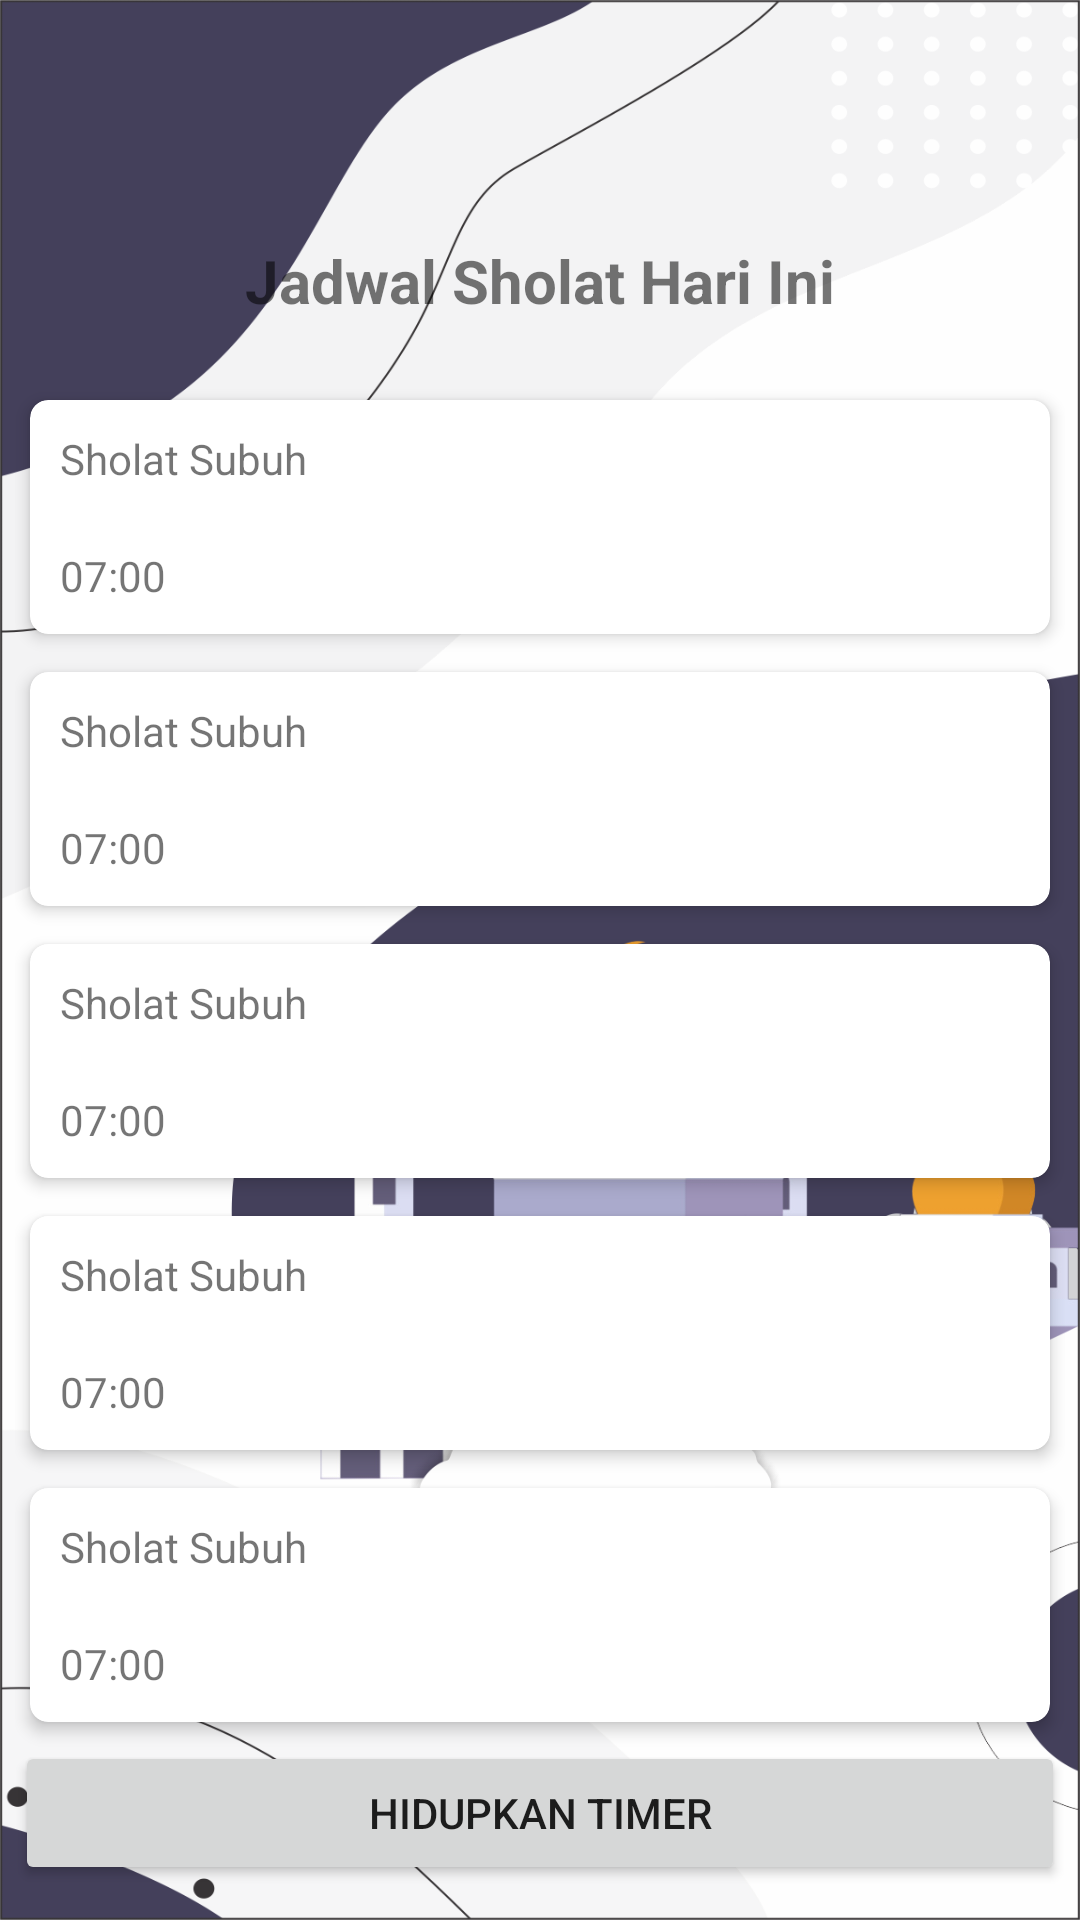

Reconstruct the res/layout file that produces this screen, plus the resources it refers to.
<!-- AndroidManifest.xml: application theme Theme.SholatTimer -->
<!-- res/layout/activity_main.xml -->
<?xml version="1.0" encoding="utf-8"?>
<LinearLayout xmlns:android="http://schemas.android.com/apk/res/android"
    xmlns:app="http://schemas.android.com/apk/res-auto"
    xmlns:tools="http://schemas.android.com/tools"
    android:layout_width="match_parent"
    android:layout_height="match_parent"
    android:orientation="vertical"
    android:background="@drawable/ui1">

    <TextView
        android:layout_width="match_parent"
        android:layout_height="wrap_content"
        android:text="Jadwal Sholat Hari Ini"
        android:layout_marginTop="80dp"
        android:textSize="20sp"
        android:textStyle="bold"
        android:gravity="center"/>

    <LinearLayout
        android:id="@+id/main_layout"
        android:layout_width="wrap_content"
        android:layout_height="match_parent"
        android:layout_gravity="center"
        android:layout_marginTop="20dp"
        android:orientation="vertical">
        
        <androidx.cardview.widget.CardView
            android:layout_width="350dp"
            android:layout_height="wrap_content"
            app:cardCornerRadius="6dp"
            app:cardElevation="3dp"
            app:cardUseCompatPadding="true">
            <LinearLayout
                android:layout_width="wrap_content"
                android:layout_height="wrap_content"
                android:orientation="vertical">
                <TextView
                    android:layout_width="wrap_content"
                    android:layout_height="wrap_content"
                    android:padding="10dp"
                    android:text="Sholat Subuh" />
                <TextView
                    android:layout_width="wrap_content"
                    android:layout_height="wrap_content"
                    android:padding="10dp"
                    android:text="07:00" />
            </LinearLayout>
        </androidx.cardview.widget.CardView>

        <androidx.cardview.widget.CardView
            android:layout_width="350dp"
            android:layout_height="wrap_content"
            app:cardCornerRadius="6dp"
            app:cardElevation="3dp"
            app:cardUseCompatPadding="true">
            <LinearLayout
                android:layout_width="wrap_content"
                android:layout_height="wrap_content"
                android:orientation="vertical">
                <TextView
                    android:layout_width="wrap_content"
                    android:layout_height="wrap_content"
                    android:padding="10dp"
                    android:text="Sholat Subuh" />
                <TextView
                    android:layout_width="wrap_content"
                    android:layout_height="wrap_content"
                    android:padding="10dp"
                    android:text="07:00" />
            </LinearLayout>
        </androidx.cardview.widget.CardView>

        <androidx.cardview.widget.CardView
            android:layout_width="350dp"
            android:layout_height="wrap_content"
            app:cardCornerRadius="6dp"
            app:cardElevation="3dp"
            app:cardUseCompatPadding="true">
            <LinearLayout
                android:layout_width="wrap_content"
                android:layout_height="wrap_content"
                android:orientation="vertical">
                <TextView
                    android:layout_width="wrap_content"
                    android:layout_height="wrap_content"
                    android:padding="10dp"
                    android:text="Sholat Subuh" />
                <TextView
                    android:layout_width="wrap_content"
                    android:layout_height="wrap_content"
                    android:padding="10dp"
                    android:text="07:00" />
            </LinearLayout>
        </androidx.cardview.widget.CardView>

        <androidx.cardview.widget.CardView
            android:layout_width="350dp"
            android:layout_height="wrap_content"
            app:cardCornerRadius="6dp"
            app:cardElevation="3dp"
            app:cardUseCompatPadding="true">
            <LinearLayout
                android:layout_width="wrap_content"
                android:layout_height="wrap_content"
                android:orientation="vertical">
                <TextView
                    android:layout_width="wrap_content"
                    android:layout_height="wrap_content"
                    android:padding="10dp"
                    android:text="Sholat Subuh" />
                <TextView
                    android:layout_width="wrap_content"
                    android:layout_height="wrap_content"
                    android:padding="10dp"
                    android:text="07:00" />
            </LinearLayout>
        </androidx.cardview.widget.CardView>

        <androidx.cardview.widget.CardView
            android:layout_width="350dp"
            android:layout_height="wrap_content"
            app:cardCornerRadius="6dp"
            app:cardElevation="3dp"
            app:cardUseCompatPadding="true">
            <LinearLayout
                android:layout_width="wrap_content"
                android:layout_height="wrap_content"
                android:orientation="vertical">
                <TextView
                    android:layout_width="wrap_content"
                    android:layout_height="wrap_content"
                    android:padding="10dp"
                    android:text="Sholat Subuh" />
                <TextView
                    android:layout_width="wrap_content"
                    android:layout_height="wrap_content"
                    android:padding="10dp"
                    android:text="07:00" />
            </LinearLayout>
        </androidx.cardview.widget.CardView>
        <Button
            android:id="@+id/btn_timer"
            android:layout_width="match_parent"
            android:layout_height="wrap_content"
            android:onClick="startTimer"
            android:text="Hidupkan Timer"/>
    </LinearLayout>
</LinearLayout>
<!-- resources referenced by this layout -->
<resources>
  <!-- drawable ui1: png bitmap (drawable, 193268 bytes) -->
  <style name="Theme.SholatTimer" parent="Theme.MaterialComponents.DayNight.NoActionBar">
          
          <item name="colorPrimary">@color/purple_500</item>
          <item name="colorPrimaryVariant">@color/purple_700</item>
          <item name="colorOnPrimary">@color/white</item>
          
          <item name="colorSecondary">@color/teal_200</item>
          <item name="colorSecondaryVariant">@color/teal_700</item>
          <item name="colorOnSecondary">@color/black</item>
          
          <item name="android:statusBarColor">?attr/colorPrimaryVariant</item>
          
      </style>
  <!-- not gathered from this repository: default colours our renderer supplied (Android Studio template values) -->
  <color name="purple_500">#FF6200EE</color>
  <color name="purple_700">#FF3700B3</color>
  <color name="teal_200">#FF03DAC5</color>
  <color name="teal_700">#FF018786</color>
  <color name="black">#FF000000</color>
  <color name="white">#FFFFFFFF</color>
</resources>
